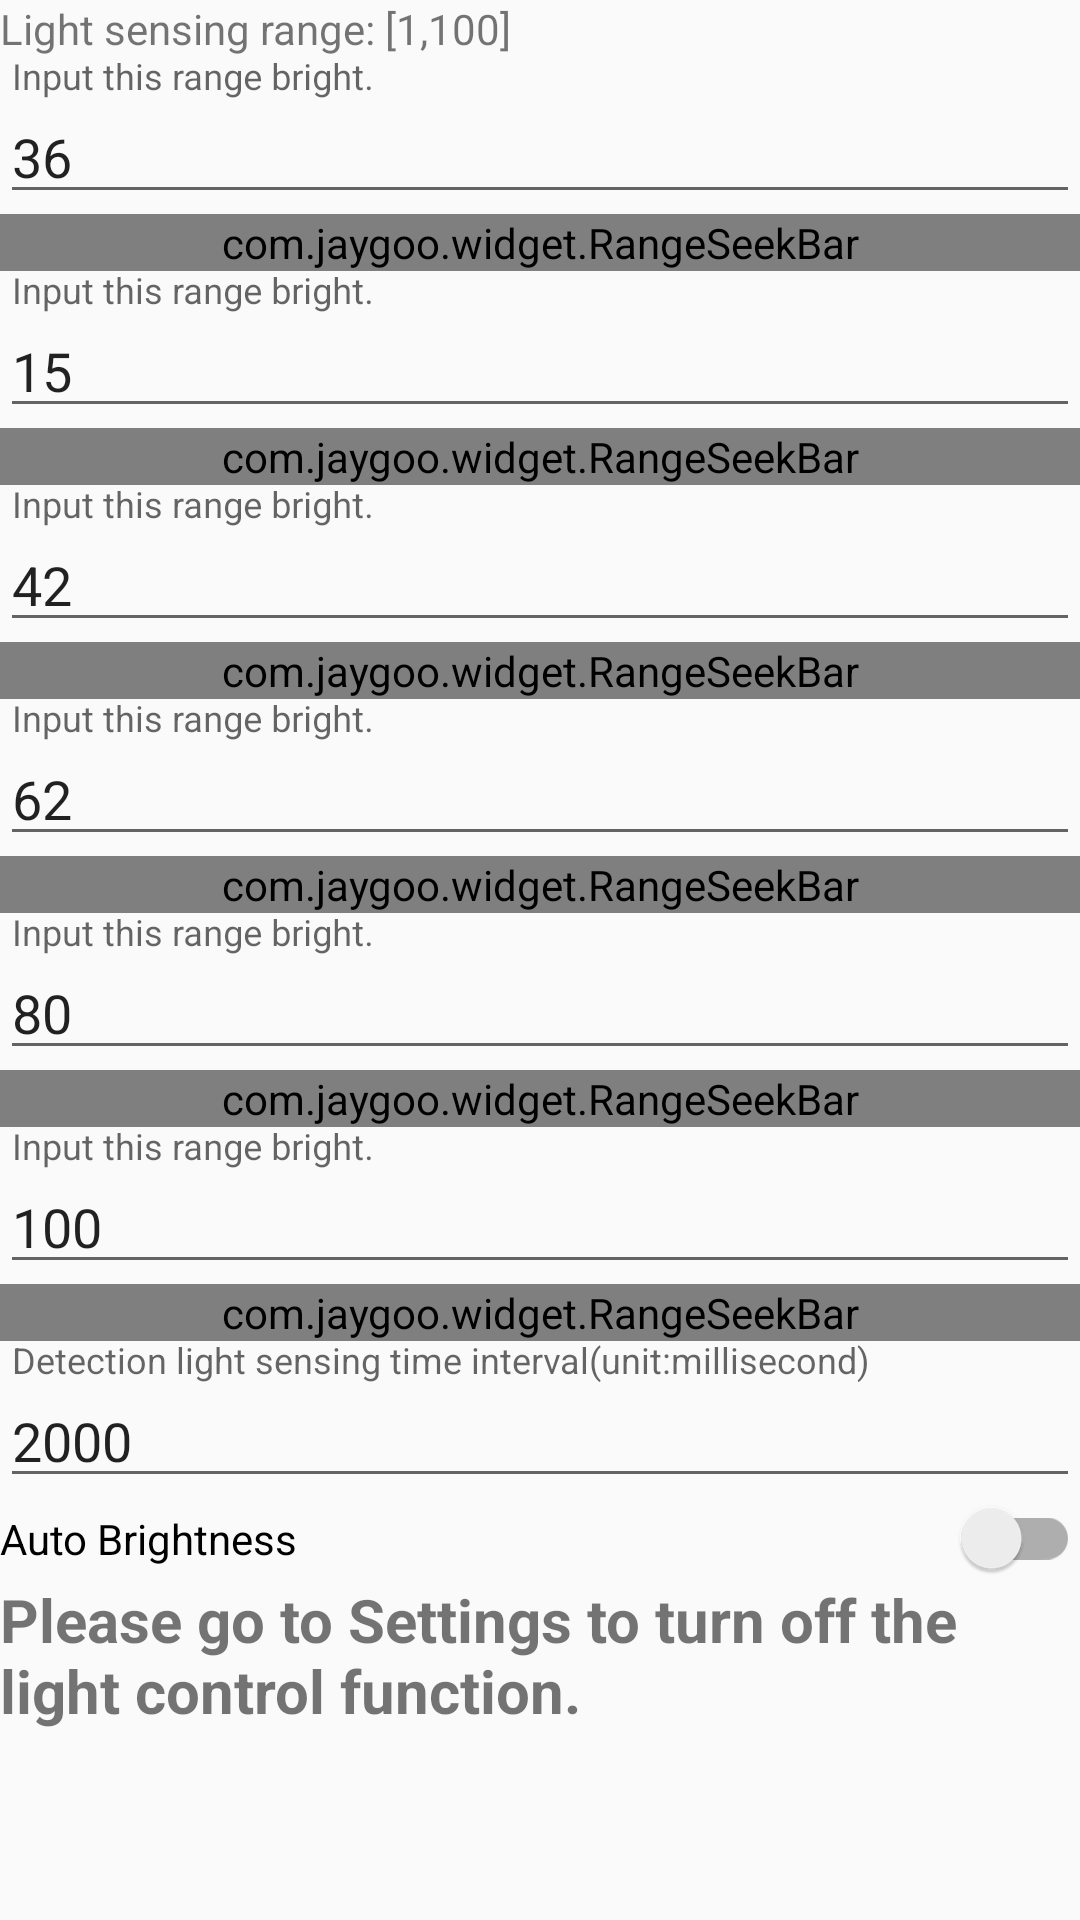

Layout XML and referenced resources for this Android screen:
<!-- AndroidManifest.xml: application theme AppTheme -->
<!-- res/layout/activity_main.xml -->
<?xml version="1.0" encoding="utf-8"?>
<layout xmlns:android="http://schemas.android.com/apk/res/android"
    xmlns:app="http://schemas.android.com/apk/res-auto"
    xmlns:tools="http://schemas.android.com/tools">

    <data>

    </data>

    <ScrollView
        android:layout_width="match_parent"
        android:layout_height="wrap_content">
    <androidx.constraintlayout.widget.ConstraintLayout
        android:layout_width="match_parent"
        android:layout_height="match_parent"
        tools:context=".ui.MainActivity">


        <com.google.android.material.textfield.TextInputLayout
            android:id="@+id/et_level1"
            android:layout_width="match_parent"
            android:layout_height="wrap_content"
            app:layout_constraintEnd_toEndOf="parent"
            app:layout_constraintStart_toStartOf="parent"
            app:layout_constraintTop_toBottomOf="@+id/tv_range">

            <com.google.android.material.textfield.TextInputEditText
                android:layout_width="match_parent"
                android:layout_height="wrap_content"
                android:inputType="number"
                android:text="36"
                android:hint="@string/level_brightness_hint" />
        </com.google.android.material.textfield.TextInputLayout>

        <com.jaygoo.widget.RangeSeekBar
            android:id="@+id/sb_level1_range"
            style="@style/style_range_seekbar"
            app:layout_constraintEnd_toEndOf="parent"
            app:layout_constraintTop_toBottomOf="@+id/et_level1"
             />


        <com.google.android.material.textfield.TextInputLayout
            android:id="@+id/et_level2"
            android:layout_width="match_parent"
            android:layout_height="wrap_content"
            app:layout_constraintEnd_toEndOf="parent"
            app:layout_constraintStart_toStartOf="parent"
            app:layout_constraintTop_toBottomOf="@+id/sb_level1_range">

            <com.google.android.material.textfield.TextInputEditText
                android:layout_width="match_parent"
                android:layout_height="wrap_content"
                android:inputType="number"
                android:text="15"
                android:hint="@string/level_brightness_hint" />
        </com.google.android.material.textfield.TextInputLayout>

        <com.jaygoo.widget.RangeSeekBar
            android:id="@+id/sb_level2_range"
            style="@style/style_range_seekbar"
            app:layout_constraintEnd_toEndOf="parent"
            app:layout_constraintTop_toBottomOf="@+id/et_level2"
            />


        <com.google.android.material.textfield.TextInputLayout
            android:id="@+id/et_level3"
            android:layout_width="match_parent"
            android:layout_height="wrap_content"
            app:layout_constraintEnd_toEndOf="parent"
            app:layout_constraintStart_toStartOf="parent"
            app:layout_constraintTop_toBottomOf="@+id/sb_level2_range">

            <com.google.android.material.textfield.TextInputEditText
                android:layout_width="match_parent"
                android:layout_height="wrap_content"
                android:inputType="number"
                android:text="42"
                android:hint="@string/level_brightness_hint" />
        </com.google.android.material.textfield.TextInputLayout>

        <com.jaygoo.widget.RangeSeekBar
            android:id="@+id/sb_level3_range"
            style="@style/style_range_seekbar"
            app:layout_constraintEnd_toEndOf="parent"
            app:layout_constraintTop_toBottomOf="@+id/et_level3"
             />


        <com.google.android.material.textfield.TextInputLayout
            android:id="@+id/et_level4"
            android:layout_width="match_parent"
            android:layout_height="wrap_content"
            app:layout_constraintEnd_toEndOf="parent"
            app:layout_constraintStart_toStartOf="parent"
            app:layout_constraintTop_toBottomOf="@+id/sb_level3_range">

            <com.google.android.material.textfield.TextInputEditText
                android:layout_width="match_parent"
                android:layout_height="wrap_content"
                android:inputType="number"
                android:text="62"
                android:hint="@string/level_brightness_hint" />
        </com.google.android.material.textfield.TextInputLayout>

        <com.jaygoo.widget.RangeSeekBar
            android:id="@+id/sb_level4_range"
            style="@style/style_range_seekbar"
            app:layout_constraintEnd_toEndOf="parent"
            app:layout_constraintTop_toBottomOf="@+id/et_level4"
           />

        <com.google.android.material.textfield.TextInputLayout
            android:id="@+id/et_level5"
            android:layout_width="match_parent"
            android:layout_height="wrap_content"
            app:layout_constraintEnd_toEndOf="parent"
            app:layout_constraintStart_toStartOf="parent"
            app:layout_constraintTop_toBottomOf="@+id/sb_level4_range">

            <com.google.android.material.textfield.TextInputEditText
                android:layout_width="match_parent"
                android:layout_height="wrap_content"
                android:inputType="number"
                android:text="80"
                android:hint="@string/level_brightness_hint" />
        </com.google.android.material.textfield.TextInputLayout>

        <com.jaygoo.widget.RangeSeekBar
            android:id="@+id/sb_level5_range"
            app:layout_constraintEnd_toEndOf="parent"
            app:layout_constraintTop_toBottomOf="@+id/et_level5"
            style="@style/style_range_seekbar" />


        <com.google.android.material.textfield.TextInputLayout
            android:id="@+id/et_level6"
            android:layout_width="match_parent"
            android:layout_height="wrap_content"
            app:layout_constraintEnd_toEndOf="parent"
            app:layout_constraintStart_toStartOf="parent"
            app:layout_constraintTop_toBottomOf="@+id/sb_level5_range">

            <com.google.android.material.textfield.TextInputEditText
                android:layout_width="match_parent"
                android:layout_height="wrap_content"
                android:inputType="number"
                android:text="100"
                android:hint="@string/level_brightness_hint" />
        </com.google.android.material.textfield.TextInputLayout>

        <com.jaygoo.widget.RangeSeekBar
            android:id="@+id/sb_level6_range"
            app:layout_constraintEnd_toEndOf="parent"
            app:layout_constraintTop_toBottomOf="@+id/et_level6"
            style="@style/style_range_seekbar" />


        <androidx.appcompat.widget.AppCompatTextView
            android:id="@+id/tv_tips"
            android:layout_width="wrap_content"
            android:layout_height="wrap_content"
            android:text="@string/tips"
            android:textSize="20sp"
            android:textStyle="bold"
            app:layout_constraintBottom_toBottomOf="parent"
            app:layout_constraintEnd_toEndOf="parent"
            app:layout_constraintStart_toStartOf="parent" />

        <com.google.android.material.textfield.TextInputLayout
            android:id="@+id/et_timeinterval"
            android:layout_width="match_parent"
            android:layout_height="wrap_content"
            app:layout_constraintEnd_toEndOf="parent"
            app:layout_constraintStart_toStartOf="parent"
            app:layout_constraintTop_toBottomOf="@+id/sb_level6_range">

            <com.google.android.material.textfield.TextInputEditText
                android:layout_width="match_parent"
                android:layout_height="wrap_content"
                android:inputType="number"
                android:text="2000"
                android:hint="@string/time_interval" />
        </com.google.android.material.textfield.TextInputLayout>

        <androidx.appcompat.widget.SwitchCompat
            android:id="@+id/sw_enable"
            android:layout_width="match_parent"
            android:layout_height="wrap_content"
            android:text="@string/auto_brightness"
            app:layout_constraintBottom_toTopOf="@+id/tv_tips"
            app:layout_constraintEnd_toEndOf="parent"
            app:layout_constraintStart_toStartOf="parent"
            app:layout_constraintTop_toBottomOf="@+id/et_timeinterval" />

        <androidx.appcompat.widget.AppCompatTextView
            android:id="@+id/tv_range"
            android:layout_width="match_parent"
            android:layout_height="wrap_content"
            android:text="@string/light_sensing_ragge"
            app:layout_constraintEnd_toEndOf="parent"
            app:layout_constraintStart_toStartOf="parent"
            app:layout_constraintTop_toTopOf="parent" />


    </androidx.constraintlayout.widget.ConstraintLayout>

    </ScrollView>
</layout>
<!-- resources referenced by this layout -->
<resources>
  <string name="auto_brightness">Auto Brightness</string>
  <string name="level_brightness_hint">Input this range bright.</string>
  <string name="light_sensing_ragge">Light sensing range: [1,100]</string>
  <string name="time_interval">Detection light sensing time interval(unit:millisecond)</string>
  <string name="tips">Please go to Settings to turn off the light control function.</string>
  <style name="style_range_seekbar">
          <item name="android:layout_width">match_parent</item>
          <item name="android:layout_height">wrap_content</item>
          <item name="rsb_indicator_padding_right">10dp</item>
          <item name="rsb_indicator_padding_left">10dp</item>
          <item name="rsb_indicator_padding_top">10dp</item>
          <item name="rsb_indicator_padding_bottom">10dp</item>
          <item name="rsb_tick_mark_mode">number</item>
          <item name="rsb_indicator_show_mode">alwaysShow</item>
          <item name="rsb_mode">range</item>
          
          <item name="rsb_max">500</item>
          <item name="rsb_min">0</item>
      </style>
  <style name="AppTheme" parent="Theme.AppCompat.Light.DarkActionBar">
          
          <item name="colorPrimary">@color/colorPrimary</item>
          <item name="colorPrimaryDark">@color/colorPrimaryDark</item>
          <item name="colorAccent">@color/colorAccent</item>
      </style>
  <!-- not gathered from this repository: default colours our renderer supplied (Android Studio template values) -->
  <color name="colorPrimary">#FF6200EE</color>
  <color name="colorPrimaryDark">#FF3700B3</color>
  <color name="colorAccent">#FF03DAC5</color>
</resources>
